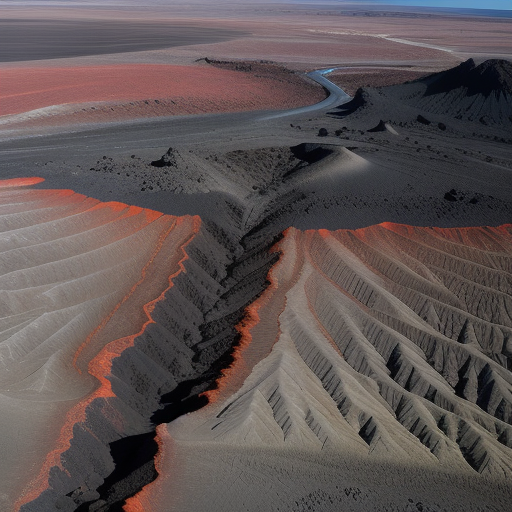
Generation parameters embedded in this image by AUTOMATIC1111 Stable Diffusion web UI or a fork of it (Forge, ...) (PNG 'parameters' text chunk):
Top-down vertical satellite view, alluvial terrain, volcanic land, barren land, vertical top down perspective
Negative prompt: circle
Steps: 20, Sampler: Euler a, CFG scale: 7, Seed: 3967453889, Size: 512x512, Model hash: d7fc69397d, Model: realisticVisionV50_v50VAE, Version: v1.5.1